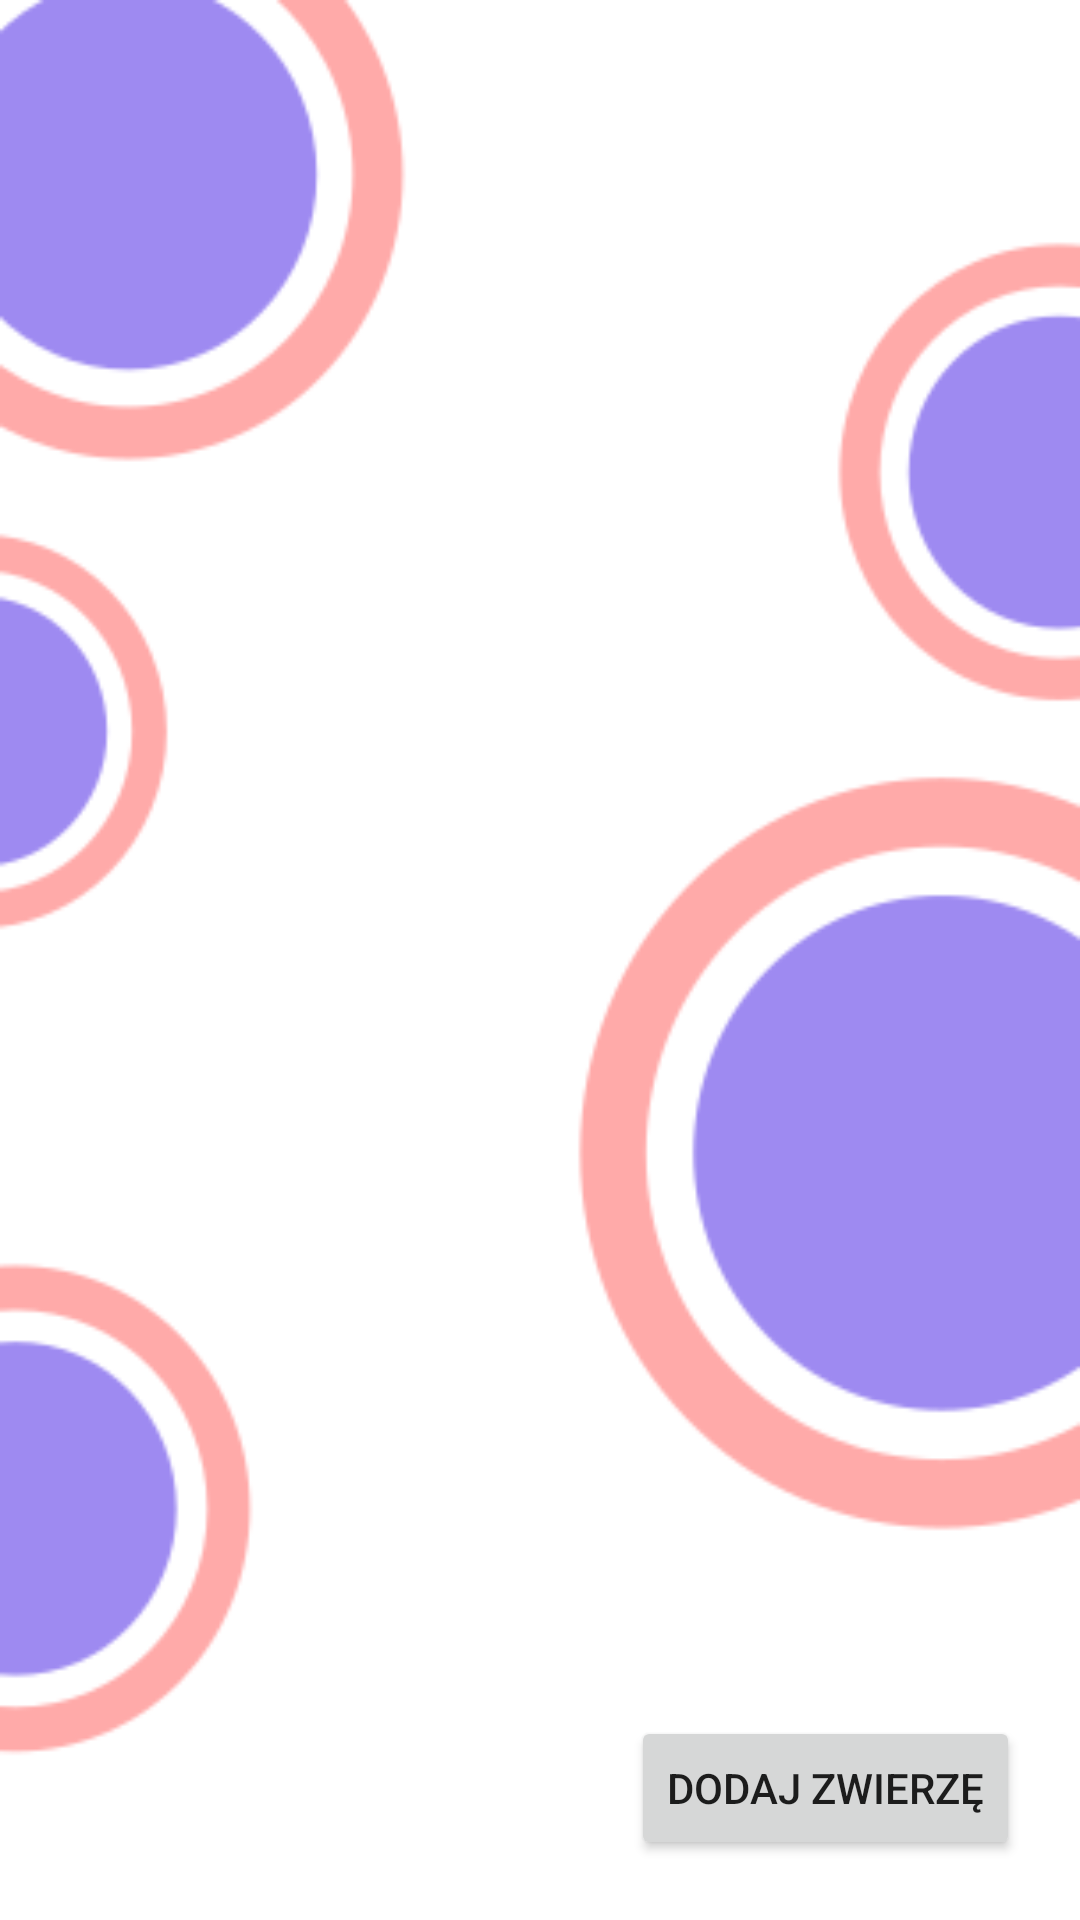

Reconstruct the res/layout file that produces this screen, plus the resources it refers to.
<!-- AndroidManifest.xml: application theme Theme.AnimalsAndroid -->
<!-- res/layout/activity_profile_list.xml -->
<?xml version="1.0" encoding="utf-8"?>
<androidx.constraintlayout.widget.ConstraintLayout xmlns:android="http://schemas.android.com/apk/res/android"
    xmlns:app="http://schemas.android.com/apk/res-auto"
    xmlns:tools="http://schemas.android.com/tools"
    android:layout_width="match_parent"
    android:layout_height="match_parent"
    android:background="@drawable/list_background_2"
    tools:context=".ProfileListActivity">

    <androidx.recyclerview.widget.RecyclerView
        android:id="@+id/mRecycler"
        android:layout_width="match_parent"
        android:layout_height="wrap_content"
        android:padding="5dp"
        app:layout_constraintStart_toStartOf="parent"
        app:layout_constraintTop_toTopOf="parent" />

    <Button
        android:id="@+id/button"
        android:layout_width="wrap_content"
        android:layout_height="wrap_content"
        android:layout_marginEnd="20dp"
        android:layout_marginBottom="20dp"
        android:text="Dodaj zwierzę"
        android:onClick="addAnimalProfile"
        app:layout_constraintBottom_toBottomOf="parent"
        app:layout_constraintEnd_toEndOf="parent" />

</androidx.constraintlayout.widget.ConstraintLayout>
<!-- resources referenced by this layout -->
<resources>
  <!-- drawable list_background_2: png bitmap (drawable, 18869 bytes) -->
  <style name="Theme.AnimalsAndroid" parent="Theme.MaterialComponents.DayNight.DarkActionBar">
          
          <item name="colorPrimary">@color/purple_500</item>
          <item name="colorPrimaryVariant">@color/purple_700</item>
          <item name="colorOnPrimary">@color/white</item>
          
          <item name="colorSecondary">@color/teal_200</item>
          <item name="colorSecondaryVariant">@color/teal_700</item>
          <item name="colorOnSecondary">@color/black</item>
          
          <item name="android:statusBarColor">?attr/colorPrimaryVariant</item>
          
      </style>
  <!-- not gathered from this repository: default colours our renderer supplied (Android Studio template values) -->
  <color name="purple_500">#FF6200EE</color>
  <color name="purple_700">#FF3700B3</color>
  <color name="teal_200">#FF03DAC5</color>
  <color name="teal_700">#FF018786</color>
  <color name="black">#FF000000</color>
  <color name="white">#FFFFFFFF</color>
</resources>
